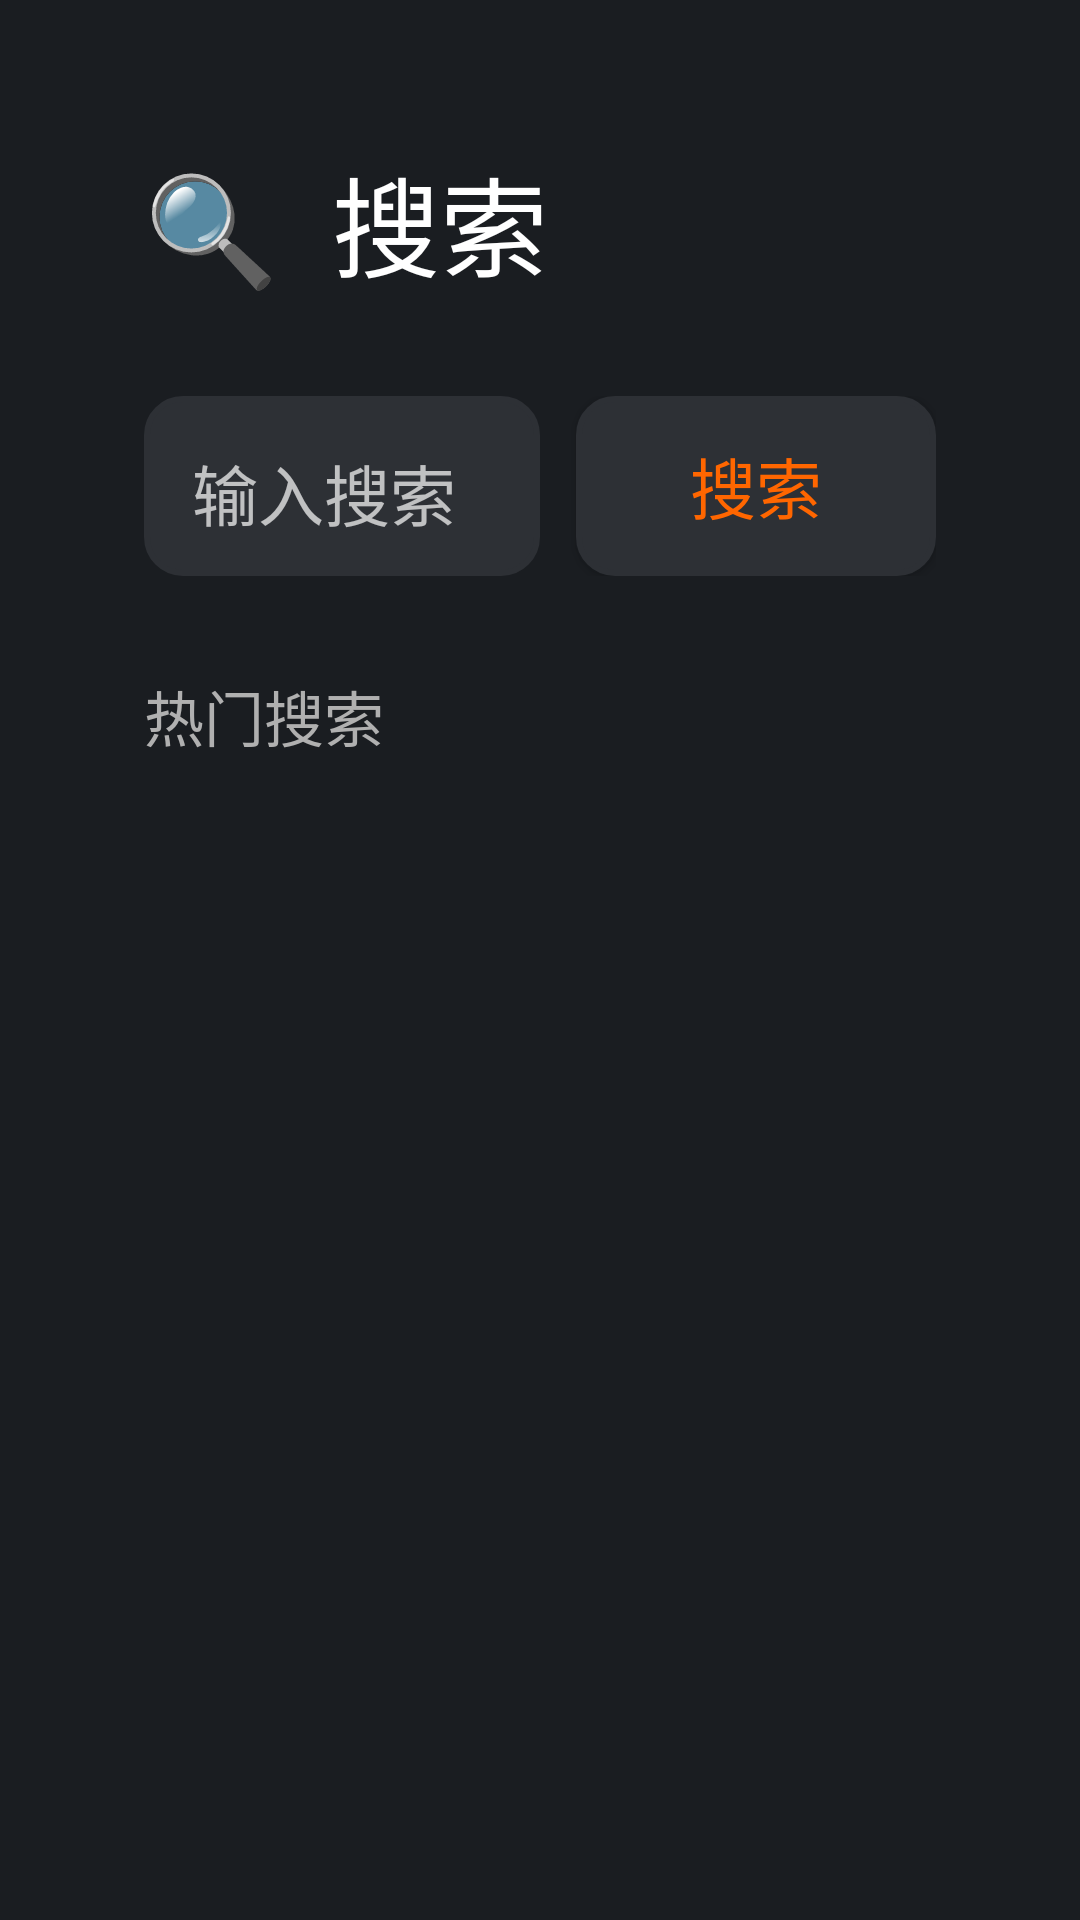

Produce the Android XML layout that renders to this screen, including the resource entries it uses.
<!-- AndroidManifest.xml: application theme Theme.CCTVTV -->
<!-- res/layout/fragment_search.xml -->
<?xml version="1.0" encoding="utf-8"?>
<LinearLayout xmlns:android="http://schemas.android.com/apk/res/android"
    android:layout_width="match_parent"
    android:layout_height="match_parent"
    android:orientation="vertical"
    android:background="@color/background"
    android:padding="48dp">

    <TextView
        android:layout_width="wrap_content"
        android:layout_height="wrap_content"
        android:text="🔍  搜索"
        android:textColor="@color/text_primary"
        android:textSize="36sp"
        android:layout_marginBottom="32dp"
        android:focusable="false" />

    <LinearLayout
        android:layout_width="match_parent"
        android:layout_height="wrap_content"
        android:orientation="horizontal">

        <TextView
            android:id="@+id/search_input"
            android:layout_width="0dp"
            android:layout_height="60dp"
            android:layout_weight="1"
            android:background="@drawable/nav_button_bg"
            android:padding="16dp"
            android:text=""
            android:textColor="@color/text_primary"
            android:textSize="22sp"
            android:focusable="true"
            android:gravity="center_vertical"
            android:hint="输入搜索关键词" />

        <Button
            android:id="@+id/btn_do_search"
            android:layout_width="120dp"
            android:layout_height="60dp"
            android:layout_marginStart="12dp"
            android:background="@drawable/nav_button_bg"
            android:text="搜索"
            android:textColor="@color/accent"
            android:textSize="22sp"
            android:focusable="true" />
    </LinearLayout>

    <TextView
        android:layout_width="wrap_content"
        android:layout_height="wrap_content"
        android:text="热门搜索"
        android:textColor="@color/text_secondary"
        android:textSize="20sp"
        android:layout_marginTop="32dp"
        android:layout_marginBottom="16dp"
        android:focusable="false" />

    <LinearLayout
        android:id="@+id/hot_container"
        android:layout_width="match_parent"
        android:layout_height="wrap_content"
        android:orientation="vertical"
        android:focusable="false" />

</LinearLayout>
<!-- resources referenced by this layout -->
<resources>
  <color name="accent">#FFFF6600</color>
  <color name="background">#FF1A1D21</color>
  <color name="text_primary">#FFFFFFFF</color>
  <color name="text_secondary">#FFB0B0B0</color>
  <!-- drawable nav_button_bg (drawable) -->
  <?xml version="1.0" encoding="utf-8"?>
  <shape xmlns:android="http://schemas.android.com/apk/res/android"
      android:shape="rectangle">
      <solid android:color="@color/card_background" />
      <corners android:radius="12dp" />
      <stroke
          android:width="2dp"
          android:color="@color/card_background" />
  </shape>
  <style name="Theme.CCTVTV" parent="@style/Theme.AppCompat.NoActionBar">
          <item name="android:windowBackground">@color/background</item>
          <item name="android:colorPrimary">@color/primary</item>
          <item name="android:colorPrimaryDark">@color/primary_dark</item>
          <item name="android:colorAccent">@color/accent</item>
          <item name="android:statusBarColor">@color/primary_dark</item>
          <item name="android:navigationBarColor">@color/background</item>
      </style>
  <color name="card_background">#FF2D3035</color>
  <color name="primary">#FFCC0000</color>
  <color name="primary_dark">#FF8B0000</color>
</resources>
